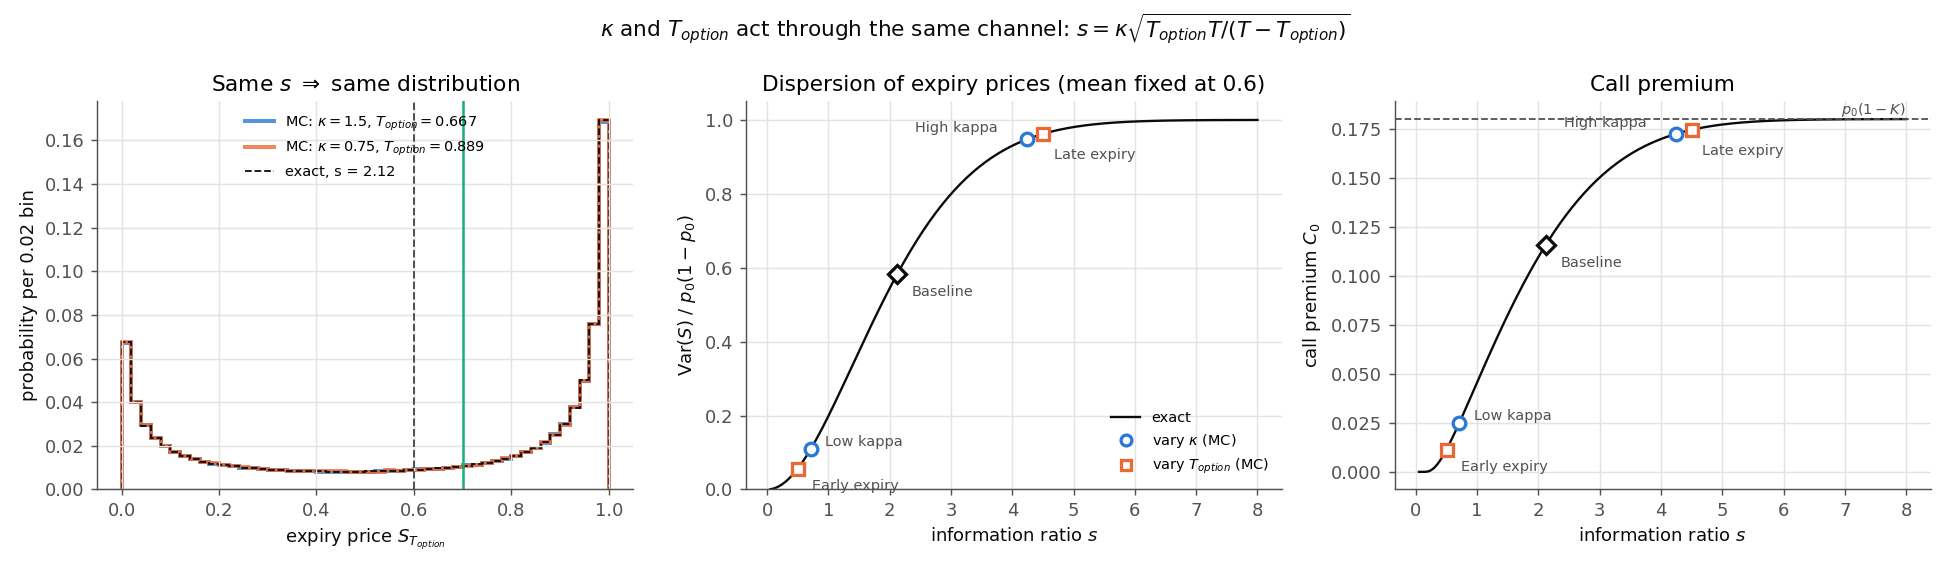

The file beside this chart, header and first rows:
scenario, kappa, T_option, information_ratio_s, mc_mean_S, mc_mean_S_se, exact_mean_S, mc_var_S, mc_var_S_se, exact_var_S, exact_var_fraction, mc_prob_exercise, mc_prob_exercise_se, exact_prob_exercise, mc_prob_exercise_given_yes, mc_prob_exercise_given_yes_se, exact_prob_exercise_given_yes, mc_prob_exercise_given_no, mc_prob_exercise_given_no_se, exact_prob_exercise_given_no, mc_fraction_zero_payoff, mc_mean_payoff, mc_mean_payoff_se, exact_C0
Low kappa, 0.5, 0.6667, 0.7071, 0.5995, 0.0001615, 0.6, 0.02609, 3.208404889888293e-05, 0.02605, 0.1086, 0.3002, 0.0004584, 0.3014, 0.3912, 0.0006307, 0.3931, 0.164, 0.0005852, 0.1639, 0.6998, 0.02476, 4.894226777961157e-05, 0.02485
Baseline, 1.5, 0.6667, 2.121, 0.5996, 0.000374, 0.6, 0.1399, 0.0001015, 0.1399, 0.5828, 0.5223, 0.0004995, 0.5227, 0.8026, 0.0005134, 0.803, 0.1016, 0.0004791, 0.1022, 0.4777, 0.1158, 0.0001252, 0.1159
High kappa, 3.0, 0.6667, 4.243, 0.5993, 0.0004771, 0.6, 0.2276, 0.000101, 0.2275, 0.9478, 0.5914, 0.0004916, 0.5921, 0.9783, 0.0001888, 0.9782, 0.01288, 0.0001791, 0.01303, 0.4086, 0.1722, 0.0001454, 0.1724
Early expiry, 1.5, 0.1, 0.5, 0.6001, 0.0001167, 0.6, 0.01363, 1.7911744871643497e-05, 0.01367, 0.05694, 0.2091, 0.0004067, 0.2093, 0.2627, 0.0005686, 0.2631, 0.1288, 0.0005289, 0.1285, 0.7909, 0.01137, 2.8995881576510305e-05, 0.0114
Late expiry, 1.5, 0.9, 4.5, 0.6001, 0.0004805, 0.6, 0.2309, 0.0001008, 0.2309, 0.9622, 0.5946, 0.000491, 0.5943, 0.9844, 0.0001605, 0.9843, 0.009588, 0.0001529, 0.009433, 0.4054, 0.1746, 0.0001458, 0.1745
Same s as baseline, 0.75, 0.8889, 2.121, 0.5998, 0.000374, 0.6, 0.1399, 0.0001016, 0.1399, 0.5828, 0.5224, 0.0004995, 0.5227, 0.8026, 0.0005134, 0.803, 0.1016, 0.0004792, 0.1022, 0.4776, 0.1159, 0.0001253, 0.1159
